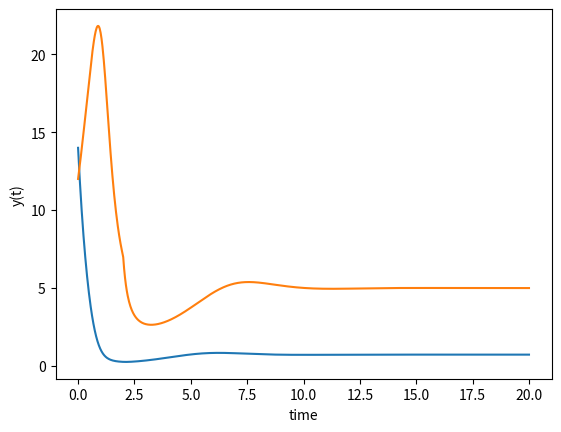

This chart was generated by the following Python code:
import numpy as np
from scipy.integrate import odeint
import matplotlib.pyplot as plt
from collections import namedtuple


def model(y, t, params):
    r = y[0]
    pred1 = y[1]
    k = params.preycarryingcapacity if (t < params.erad_time) else params.min_carrying_capacity
    drdt1 = params.preygrowthrate*r*(1-r/k) - .18*r*pred1
    drdt2 = params.preygrowthrate*pred1*(1-pred1/(k*r))
    return [drdt1, drdt2]


def logistic_curve(t, t_shift, sigma, min_value, max_value): #TODO the max value here is actually min+max
    return (max_value/min_value)/(1+np.exp(-sigma*(t-t_shift))) + min_value


if __name__ == '__main__':
    y0 = [14,12]


    param_struct = namedtuple('Parameters', ['preygrowthrate', 'preycarryingcapacity',
                                             'erad_time','min_carrying_capacity'])
    params = param_struct(preygrowthrate=1, preycarryingcapacity=15, erad_time=2, min_carrying_capacity=y0[0]/2)


    param = .1
    t = np.linspace(0,20,1000)
    y = odeint(lambda y, t: model(y,t,params), y0, t)

    # plot results
    plt.plot(t,y)
    plt.xlabel('time')
    plt.ylabel('y(t)')
    plt.show()
